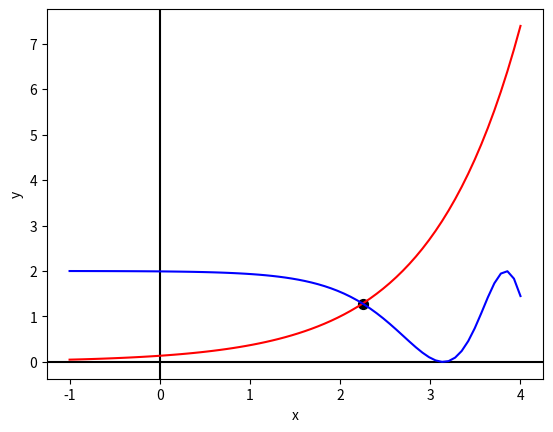
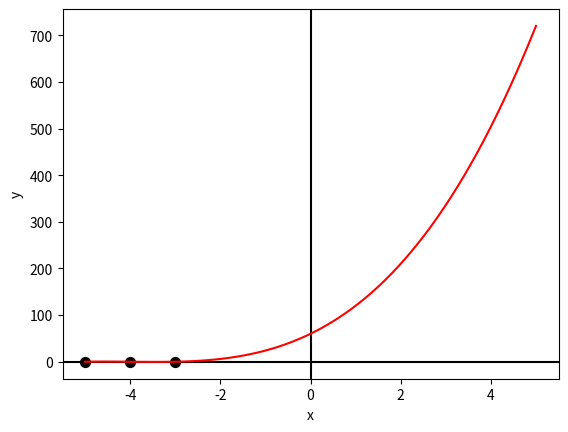
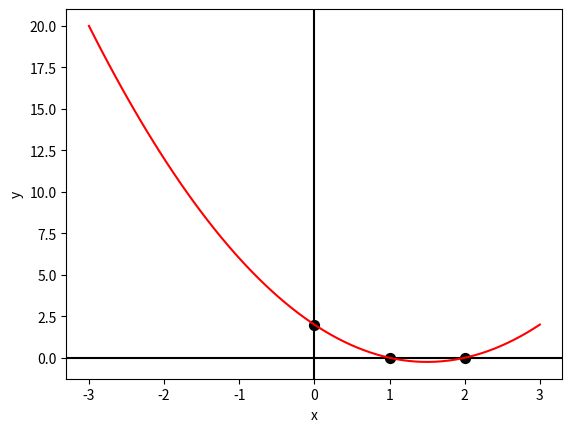

These figures' Python source, in order:
import matplotlib.pyplot as plt
import numpy as np
import math



# plot function
def plot_function(a, b, f1, sol, plotTitle, f2 = None):
    # plot-uim graficul
    plt.figure(plotTitle)
    plt.xlabel('x') # Label pentru axa OX
    plt.ylabel('y') # Label pentru axa OY
    plt.axvline(0, c = 'black') # Adauga axa OY
    plt.axhline(0, c = 'black') # Adauga axa OX
    x = np.linspace(a, b, 70)
    yF1 = np.vectorize(f1)(x)
    plt.plot(x, yF1, 'r')
    if f2:
        yF2 = np.vectorize(f2)(x)
        plt.plot(x, yF2, 'b')
    # adaug solutiile functiei
    for i in range(len(sol)):
        plt.scatter(sol[i], f1(sol[i]), s = 50, c = 'black', marker = 'o')
    plt.show()




# ----------------- Exercitiul 1-----------------------
def call_newton_method():
    # Notam valoarea pentru care vrem sa gasim radicalul cu a
    # sqrt(a) = x (x este rezultatul calculului -> solutia problemei pe care dorim sa o aflam)
    # Daca ridicam la patrat => a = x^2
    # Daca trecem termenul in dreapta => x^2 - a = 0 => avem o ecuatie pentru care dorim sa aflam solutia
    # Avem o functie f(x) = x^2 - a (este unul din parametri)
    # functia pentru care trebuie sa calculam solutia
    f = lambda x: x**2 - 11
    # derivata functiei data ca parametru
    df = lambda x: 2*x
    # epsilon -> eroarea pe care o permitem sa se faca in calculul solutiei
    eps = 1e-5
    # si x0
    # pentru x0 alegem o valoare astfel incat sa f(x0) * f'(x0) >= 0 (am ales o valoare cat mai apropiata de solutia ecuatiei)
    x0 = 3.4
    result = newton_method(f, df, x0, eps)
    print(f"Solutia pentru exercitiul 1 este {result[0]} dupa {result[1]} iteratii.")



def newton_method(f, df, x0, eps):
    # numarul de ietratii dupa care se opreste algoritmul
    iteratii = 0
    x_prec = x0 - f(x0) / df(x0) 
    x_curr = x_prec - f(x_prec) / df(x_prec)
    # Cautam solutia atat timp cat conditie de oprire nu este indeplinita
    while abs(x_curr - x_prec) / abs(x_prec) >= eps:
        iteratii = iteratii + 1
        x_prec = x_curr
        x_curr = x_curr - f(x_prec) / df(x_prec)
    
    
    return x_curr, iteratii


# ----------------- Exercitiul 2-----------------------
def call_bisection_method():
    #  parametrii pentru metoda bisectiei
    f1 = lambda x : math.e ** (x - 2)
    f2 = lambda x: math.cos(math.e ** (x - 2)) + 1
    # trecem functia din dreapta in stanga si aflam solutia pentru functia noua rezultata
    f = lambda x: math.e ** (x - 2) - math.cos(math.e ** (x - 2)) - 1
    # alegem un interval astfel incat f(a) * f(b) < 0
    # f(a) = -0.99709
    # f(b) = 1.44236
    a = 1.7
    b = 2.7
    eps = 1e-5
    sol = []
    # calculam N - numarul de iteratii dupa care trebuie sa se opreasca algoritmul
    N = math.floor(math.log((b - a) / eps, 2) - 1)
    result = bisection_method(a, b, N, f)
    sol.append(result)
    print("Solutia de la exercitiul 2: ", result)
    # plot-uim graficul
    plot_function(-1, 4, f1, sol, "Graficul pentru intersectia celor doua functii", f2)
    # Am ales sa folosesc metoda bisectiei deoarece aceasta nu necesita calcularea derivatei


def bisection_method(a, b, N, f):
    # se primesc ca parametri capetele de interval: a si b
    # N -> dupa cate repetari trebuie sa se opreasca algoritmul - precizia
    # f -> functia pentru care se cere determinarea solutiilor
    # mai intai verificam daca se poate aplica aceasta metoda, respectiv daca exista solutie in acest interval

    if f(a) * f(b) >= 0:
        print("Nu se poate aplica metoda bisectiei deoarece f(a) * f(b) >= 0")
        return None
    # determinam sirurile ak(k >= 0), bk(k >= 0)
    ak = a
    bk = b
    for i in range(0, N):
        # calculam mijlocul intervalului
        xk = (ak + bk) / 2
        # daca solutia se afla intre ak si xk => restrangem intervalul
        if f(ak) * f(xk) < 0:
            ak = ak
            bk = xk
        # daca solutia se afla intre xk si bk => restrangem intervalul
        elif f(bk) * f(xk) < 0:
            ak = xk
            bk = bk
        elif f(xk) == 0:
            print("Am gasit solutia exacta: ")
            return xk
        else:
            print("Nu s-a gasit nicio solutie")
            return None
    return (ak + bk) / 2


# ----------------- Exercitiul 3-----------------------
def call_false_position_method():
    # valorile lui a si b vor fi alese ca perechi de pe aceeasi pozitie din vectorii a respectiv b
    # acestea sunt alese astfel incat f(a) * f(b) < 0, iar in intervalele unde capatul este deja solutie se face verificare 
    # in functie si se returneaza capatul de interval care este solutie
    a = [-5.0, -4.5, -3.4]
    b = [-4.9, -3.5, -2.4]
    f = lambda x: x ** 3 + 12 * x ** 2 + 47 * x + 60
    eps = 1e-5
    # vectorul cu cele 3 solutii
    sol = []
    # numarul de iteratii
    Nr_iteratii = []
    # apelam functia pentru fiecare subinterval
    for i in range(3):
        result = false_position_method(a[i], b[i], f, eps)
        sol.append(result[0])
        Nr_iteratii.append(result[1])

    for i in range(3):
        print(f"Pentru al {i+1}-lea subinterval s-a gasit solutia {sol[i]} dupa {Nr_iteratii[i]} iteratii")

    # plot
    plot_function(-5, 5, f, sol, "Grafic ex3.b")


def false_position_method(a, b, f, eps):
    # numarul de iteratii
    N = 0
    # ne definim doua siruri ak si bk ca la metoda bisectiei
    a_k = a
    b_k = b
    # calculam solutia initiala
    x_prev = (a_k * f(b_k) - b_k * f(a_k)) / (f(b_k) - f(a_k))
    while True:
        N = N + 1
        if f(x_prev) == 0:
            x_curr = x_prev
            break
        # verificam daca unul din capete este solutie
        # se aplica acelasi principiu ca la metoda bisectiei
        if f(a_k) == 0:
            return [a_k, N]
        if f(b_k) == 0:
            return [b_k, N]
        elif f(a_k) * f(x_prev) < 0:
            a_k = a_k
            b_k = x_prev
            x_curr = (a_k * f(b_k) - b_k * f(a_k)) / (f(b_k) - f(a_k))
        elif f(a_k) * f(x_prev) > 0:
            a_k = x_prev
            b_k = b_k
            x_curr = (a_k * f(b_k) - b_k * f(a_k)) / (f(b_k) - f(a_k))
        # conditie de oprire
        if abs(x_curr - x_prev) / abs(x_prev) < eps:
            break
        x_prev = x_curr
    
    # returnez un vector ce contine solutia determinata si numarul de iteratii care au respectat conditia data
    return [x_curr, N]


# ----------------- Exercitiul 4-----------------------
def call_secant_method():
    a = [0.5, 1.6]
    b = [1.5, 2.5]
    x0 = [0.95, 2.1]
    x1 = [0.90, 2.2]
    eps = 1e-5
    # functia data ca parametru
    f1 = lambda x: x ** 3 - 3 * x ** 2 + 2 * x
    # o solutie este 0 => trebuie sa dam factor comun un x pentru a putea aplica algoritmul(altfel ar fi la un moment dat impartire la 0)
    f = lambda x: x ** 2 - 3 * x + 2
    sol = []
    sol.append(.0)
    for i in range(2):
        result = secant_method(f, a[i], b[i], x0[i], x1[i], eps)
        sol.append(result)
    for i in range(len(sol)):
        print(f"A {i+1} - a solutie este {sol[i]}")

    # graficul functiei
    plot_function(-3, 3, f, sol, "Grafic ex4.b")


def secant_method(f, a, b, x0, x1, eps):
    # numarul de iteratii 
    k = 1
    x_curr = x1
    x_prev = x0
    while abs(x_curr - x_prev) / abs(x_prev) >= eps:

        k = k + 1
        x_aux = (x_prev * f(x_curr) - x_curr * f(x_prev)) / (f(x_curr) - f(x_prev))
        x_prev = x_curr
        x_curr = x_aux
        if x_curr < a or x_curr > b:
            print(f"Introduceti alte valori pentru x0 si x1 pentru {a} si {b}")
            break
        
        
        
    return x_curr





if __name__ == "__main__":
    # Solutia pentru exercitiul 1 este
    call_newton_method()

    # Solutia pentru exercitiul 2 este
    call_bisection_method()

    # Solutia pentru exercitiul 3 este
    print("Solutiile pentru exercitiul 3 sunt: ")
    call_false_position_method()

    # Solutia pentru exercitiul 4 este
    call_secant_method()
    

    
    
